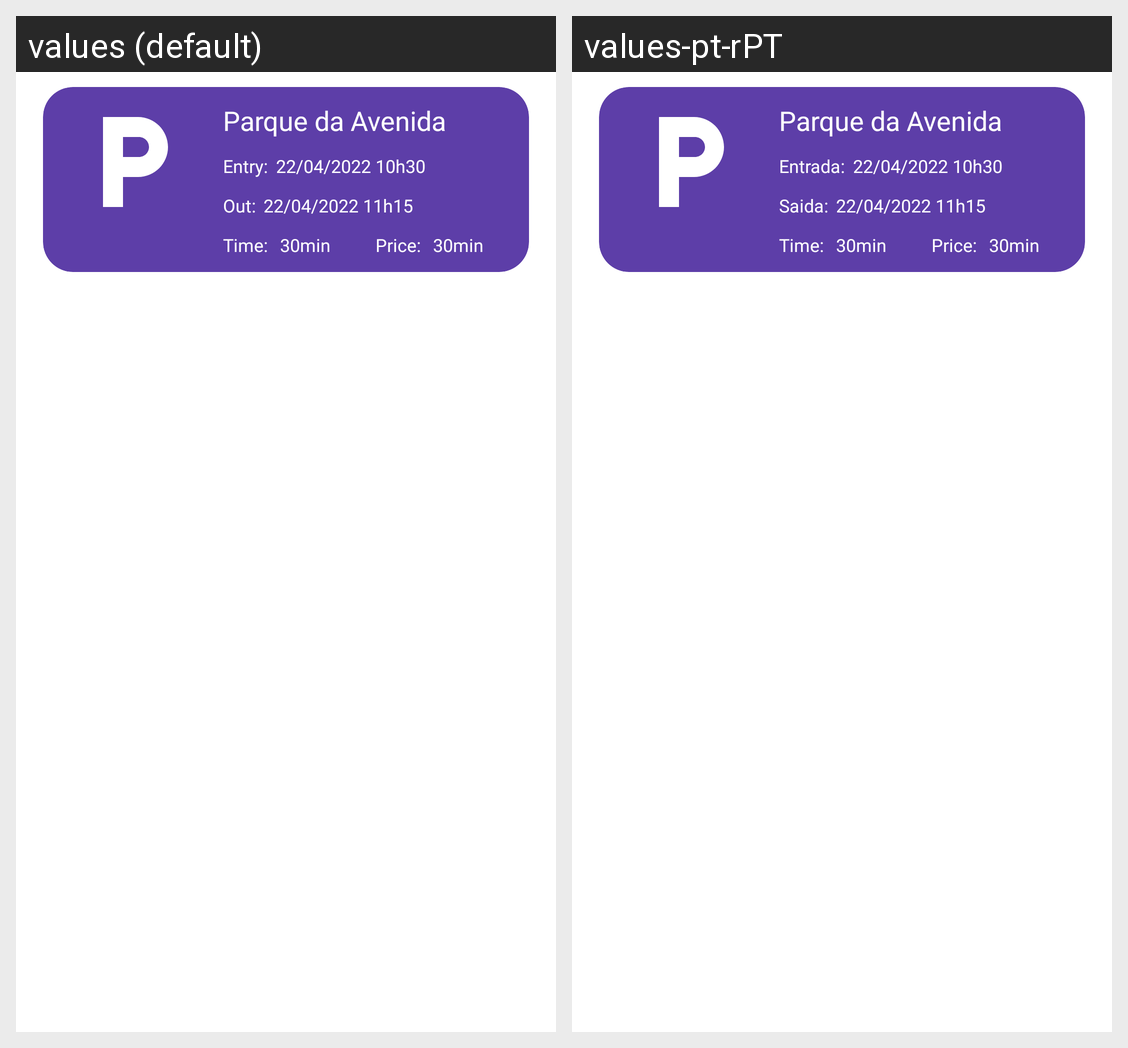

Locale-by-locale string values for the Android screen shown in this grid:
Android screen res/layout/recyclerline.xml rendered under 2 locales, left to right: values (default), values-pt-rPT. Device: Nexus 5 (rendered at 1080×1920; each locale shown at half size, 540×960, under a caption strip naming it); theme Theme.ParkingSystem.
Strings drawn on this screen, with the default value and each locale's value (text and hints the layout hard-codes, and strings that could not be matched under every locale, appear in the picture but are not listed):

aa
  values: Entry:
  values-pt-rPT: Entrada:

bb
  values: Out:
  values-pt-rPT: Saida:
